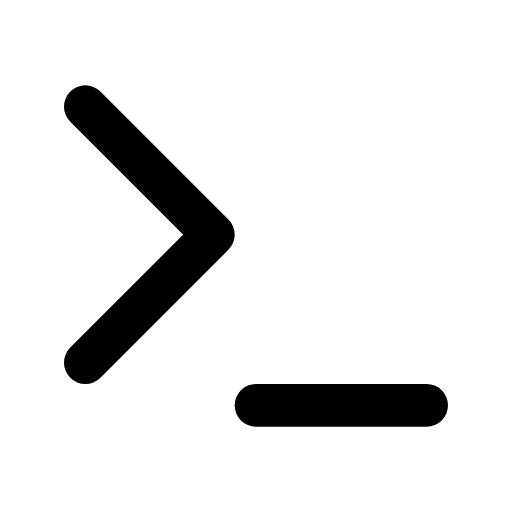
t = 0.00 s
t = 0.13 s: frame unchanged from t = 0.00 s, image omitted
t = 0.38 s: frame unchanged from t = 0.00 s, image omitted
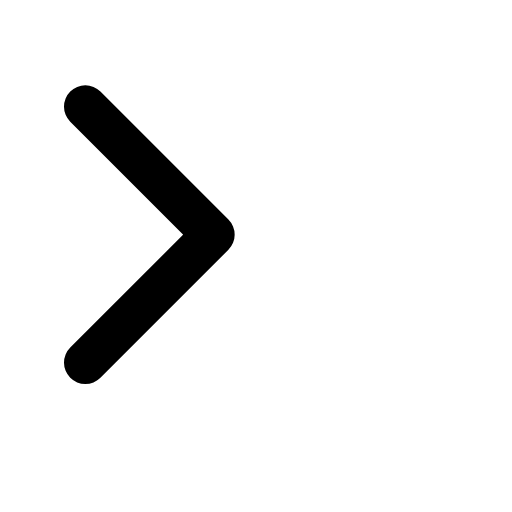
t = 0.50 s
t = 0.63 s: frame unchanged from t = 0.50 s, image omitted
t = 0.88 s: frame unchanged from t = 0.50 s, image omitted

The animated SVG that drew these frames (rendered in a browser with its animation timeline set to each time). Animation: 1 SMIL element (animate=1); one cycle of 1.00 s, repeats indefinitely.

<svg xmlns="http://www.w3.org/2000/svg" width="24" height="24" viewBox="0 0 24 24" fill="none"
	stroke="currentColor" stroke-width="2" stroke-linecap="round" stroke-linejoin="round"
	class="lucide lucide-terminal-icon lucide-terminal">
	<path d="M12 19h8">
		<animate attributeName="opacity" values="1;0;1" dur="1s" keyTimes="0;0.5;1"
			keySplines="0 0 0 0; 0 0 0 0" calcMode="discrete" repeatCount="indefinite" />
	</path>
	<path d="m4 17 6-6-6-6" />
</svg>
